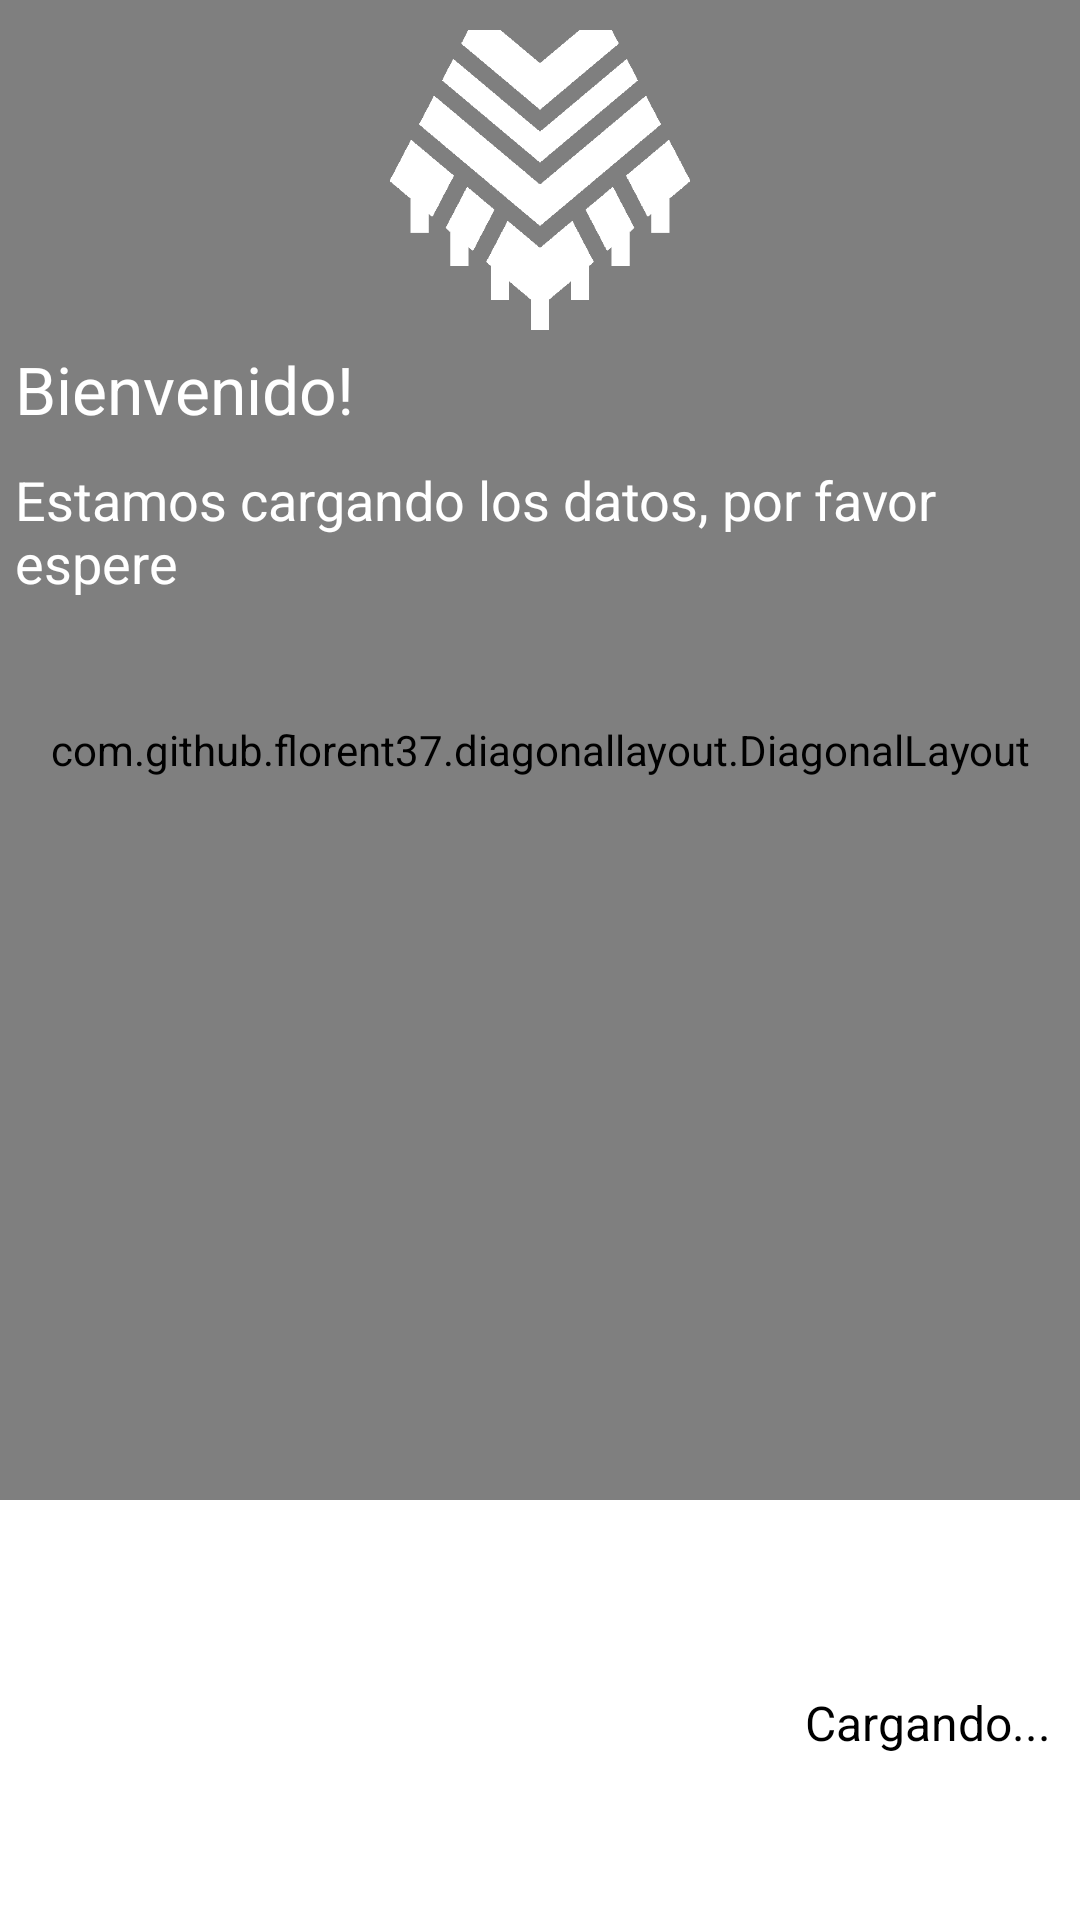

The Android layout XML behind this screen, and the referenced resources:
<!-- AndroidManifest.xml: application theme Theme.QuechuaEC.NoActionBar -->
<!-- res/layout/progres_dialog_inicio.xml -->
<?xml version="1.0" encoding="utf-8"?>
<RelativeLayout xmlns:android="http://schemas.android.com/apk/res/android"
    xmlns:app="http://schemas.android.com/apk/res-auto"
    android:layout_width="match_parent"
    android:layout_height="match_parent"
    android:background="@color/colorFondo">

    <com.github.florent37.diagonallayout.DiagonalLayout
        android:id="@+id/diagonalLayout"
        android:layout_width="match_parent"
        android:layout_height="500dp"
        android:layout_alignParentStart="true"
        app:diagonal_angle="35"
        app:diagonal_direction="left"
        app:diagonal_position="bottom">

        <LinearLayout
            android:layout_width="match_parent"
            android:layout_height="match_parent"
            android:background="@drawable/design_header"
            android:orientation="vertical"
            android:scaleType="fitXY" />


    </com.github.florent37.diagonallayout.DiagonalLayout>

    <LinearLayout
        android:layout_width="match_parent"
        android:layout_height="match_parent"
        android:orientation="vertical">

        <ImageView
            android:layout_width="match_parent"
            android:layout_height="100dp"
            android:layout_marginTop="10dp"
            android:src="@drawable/splash" />

        <TextView
            android:layout_width="match_parent"
            android:layout_height="wrap_content"
            android:layout_margin="5dp"
            android:text="@string/bienvenido"
            android:textColor="@color/colorWhite"
            android:textSize="22sp" />

        <TextView
            android:layout_width="match_parent"
            android:layout_height="0dp"
            android:layout_margin="5dp"
            android:layout_weight="1"
            android:text="@string/estamos_preparando_todo_por_favor_espere"
            android:textAlignment="textStart"
            android:textColor="@color/colorWhite"
            android:textSize="18sp" />

        <TextView
            android:layout_width="match_parent"
            android:layout_height="wrap_content"
            android:layout_marginStart="10dp"
            android:layout_marginEnd="10dp"
            android:layout_marginBottom="55dp"
            android:text="@string/cargando"
            android:textAlignment="textEnd"
            android:textColor="@color/colorTexto"
            android:textSize="16sp" />

    </LinearLayout>
</RelativeLayout>
<!-- resources referenced by this layout -->
<resources>
  <color name="colorFondo">#F7FFFFFF</color>
  <color name="colorTexto">#000000</color>
  <color name="colorWhite">#FFFFFF</color>
  <!-- drawable design_header (drawable) -->
  <?xml version="1.0" encoding="utf-8"?>
  <vector xmlns:android="http://schemas.android.com/apk/res/android"
      android:width="360.0dip"
      android:height="84.0dip"
      android:viewportWidth="360.0"
      android:viewportHeight="84.0">
      <path
          android:fillColor="#673AB7"
          android:fillType="evenOdd"
          android:pathData="M-120,-20a300,160 0,1 0,600 0a300,160 0,1 0,-600 0z"
          android:strokeWidth="1.0"
          android:strokeColor="#00000000" />
      <path
          android:fillAlpha="0.06"
          android:fillColor="#000000"
          android:fillType="evenOdd"
          android:pathData="M360,19C352.582,41.202 331.338,50.823 296.266,47.862C243.659,43.422 200.15,29.245 146.721,63.404C111.102,86.176 62.195,72.3 -0,21.775L-0,108C54.667,129.333 114.667,140 180,140C245.333,140 305.333,129.333 360,108L360,19Z"
          android:strokeWidth="1.0"
          android:strokeColor="#00555555" />
      <path
          android:fillAlpha="0.05"
          android:fillColor="#000000"
          android:fillType="evenOdd"
          android:pathData="M360,1.097C336.2,-3.603 310.871,6.803 284.011,32.315C243.722,70.584 228.244,69.217 193.816,55.478C159.389,41.739 55.35,33.012 -0,64C-36.9,84.659 -36.9,99.325 -0,108C53.333,129.333 113.333,140 180,140C246.667,140 306.667,129.333 360,108L360,1.097Z"
          android:strokeWidth="1.0"
          android:strokeColor="#00000000" />
  </vector>
  <!-- drawable splash: png bitmap (drawable, 9824 bytes) -->
  <string name="bienvenido">Bienvenido!</string>
  <string name="cargando">Cargando...</string>
  <string name="estamos_preparando_todo_por_favor_espere">Estamos cargando los datos, por favor espere</string>
  <style name="Theme.QuechuaEC.NoActionBar">
          <item name="windowActionBar">false</item>
          <item name="windowNoTitle">true</item>
      </style>
</resources>
